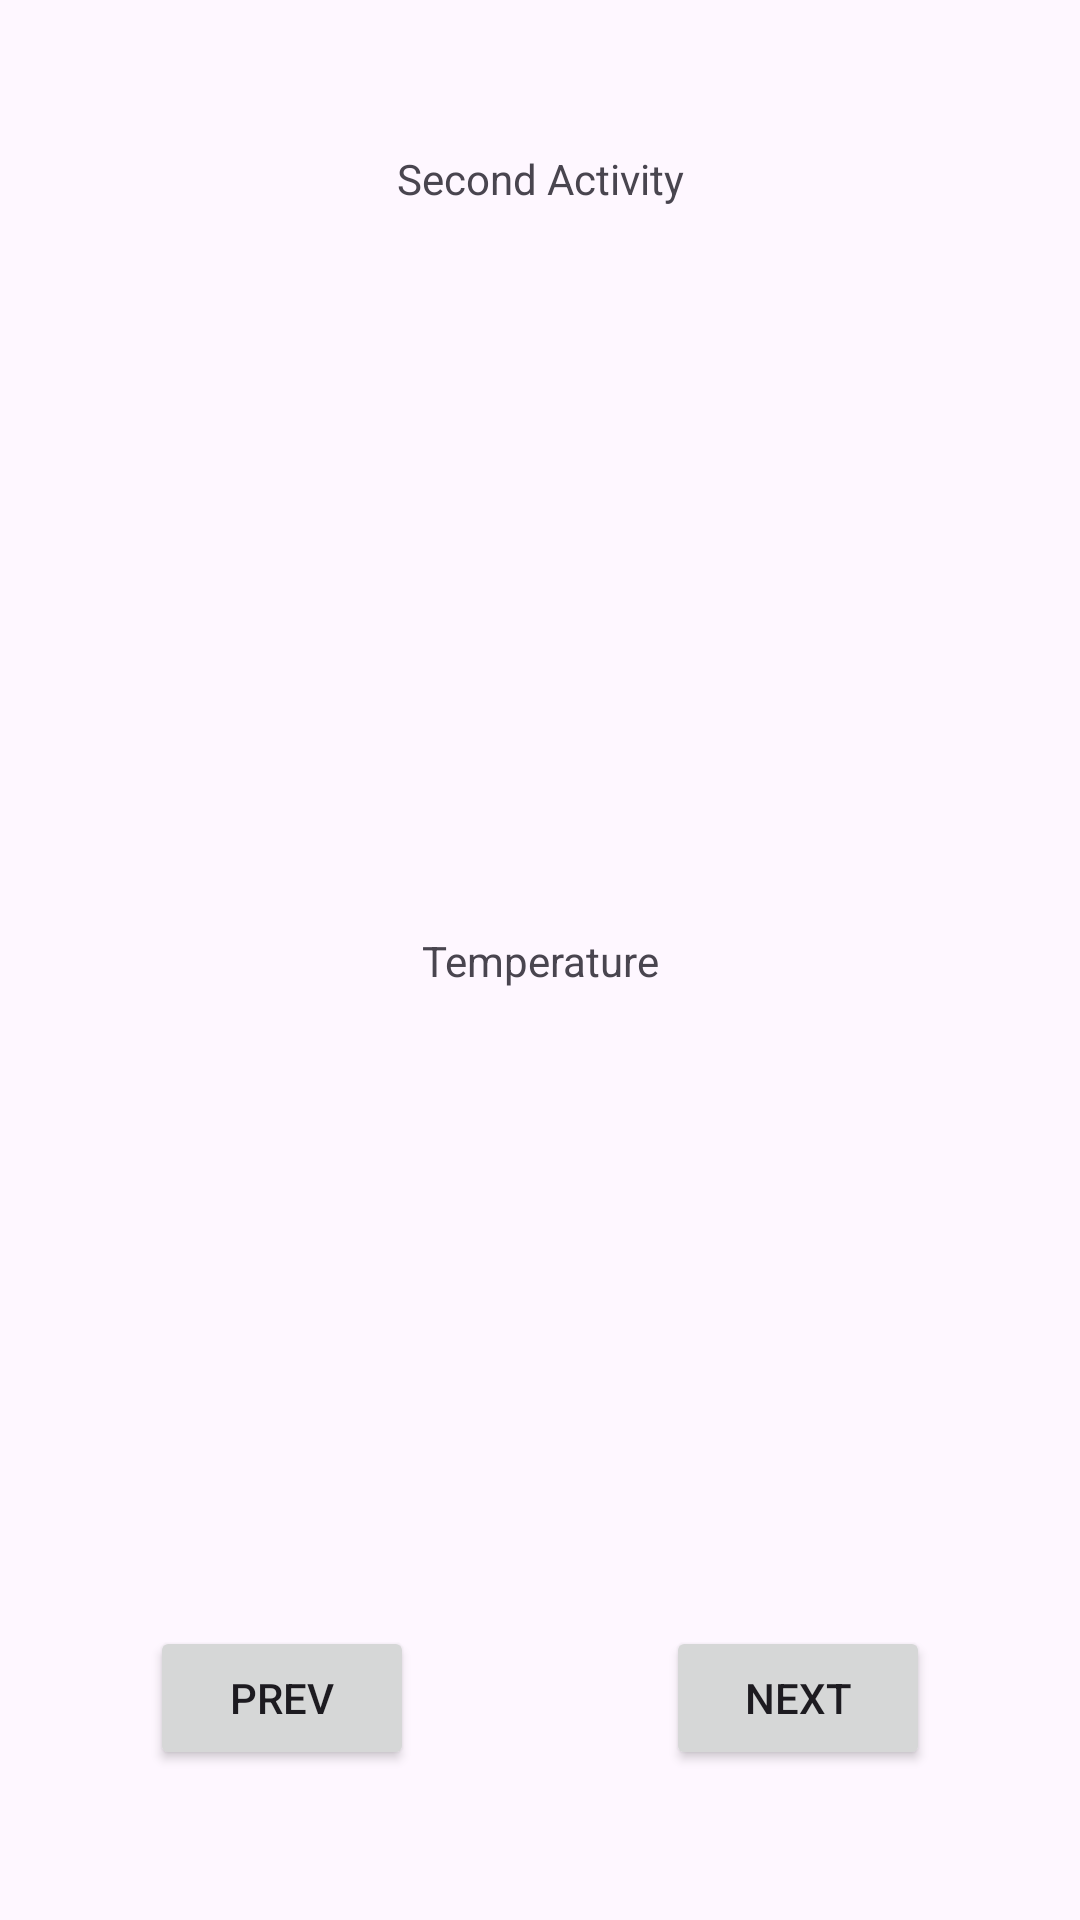

Write the Android layout XML for this screen, with the resource values it uses.
<!-- AndroidManifest.xml: application theme Theme.TasksApplication -->
<!-- res/layout/activity_second.xml -->
<?xml version="1.0" encoding="utf-8"?>
<androidx.constraintlayout.widget.ConstraintLayout xmlns:android="http://schemas.android.com/apk/res/android"
    xmlns:app="http://schemas.android.com/apk/res-auto"
    xmlns:tools="http://schemas.android.com/tools"
    android:layout_width="match_parent"
    android:layout_height="match_parent"
    tools:context=".screens.SecondActivity">

    <TextView
        android:layout_width="wrap_content"
        android:layout_height="wrap_content"
        android:layout_marginTop="50dp"
        android:text="@string/second_activity"
        app:layout_constraintEnd_toEndOf="parent"
        app:layout_constraintStart_toStartOf="parent"
        app:layout_constraintTop_toTopOf="parent" />

    <TextView
        android:id="@+id/text"
        android:layout_width="wrap_content"
        android:layout_height="wrap_content"
        android:text="@string/temperature"
        app:layout_constraintBottom_toBottomOf="parent"
        app:layout_constraintEnd_toEndOf="parent"
        app:layout_constraintStart_toStartOf="parent"
        app:layout_constraintTop_toTopOf="parent" />

    <Button
        android:id="@+id/next_button"
        android:layout_width="wrap_content"
        android:layout_height="wrap_content"
        android:layout_marginEnd="50dp"
        android:layout_marginBottom="50dp"
        android:text="Next"
        app:layout_constraintBottom_toBottomOf="parent"
        app:layout_constraintEnd_toEndOf="parent" />

    <Button
        android:id="@+id/prev_button"
        android:layout_width="wrap_content"
        android:layout_height="wrap_content"
        android:layout_marginStart="50dp"
        android:layout_marginBottom="50dp"
        android:text="Prev"
        app:layout_constraintBottom_toBottomOf="parent"
        app:layout_constraintStart_toStartOf="parent" />

</androidx.constraintlayout.widget.ConstraintLayout>
<!-- resources referenced by this layout -->
<resources>
  <string name="second_activity">Second Activity</string>
  <string name="temperature">Temperature</string>
  <style name="Theme.TasksApplication" parent="Base.Theme.TasksApplication" />
  <style name="Base.Theme.TasksApplication" parent="Theme.Material3.DayNight.NoActionBar">
          
          
      </style>
</resources>
